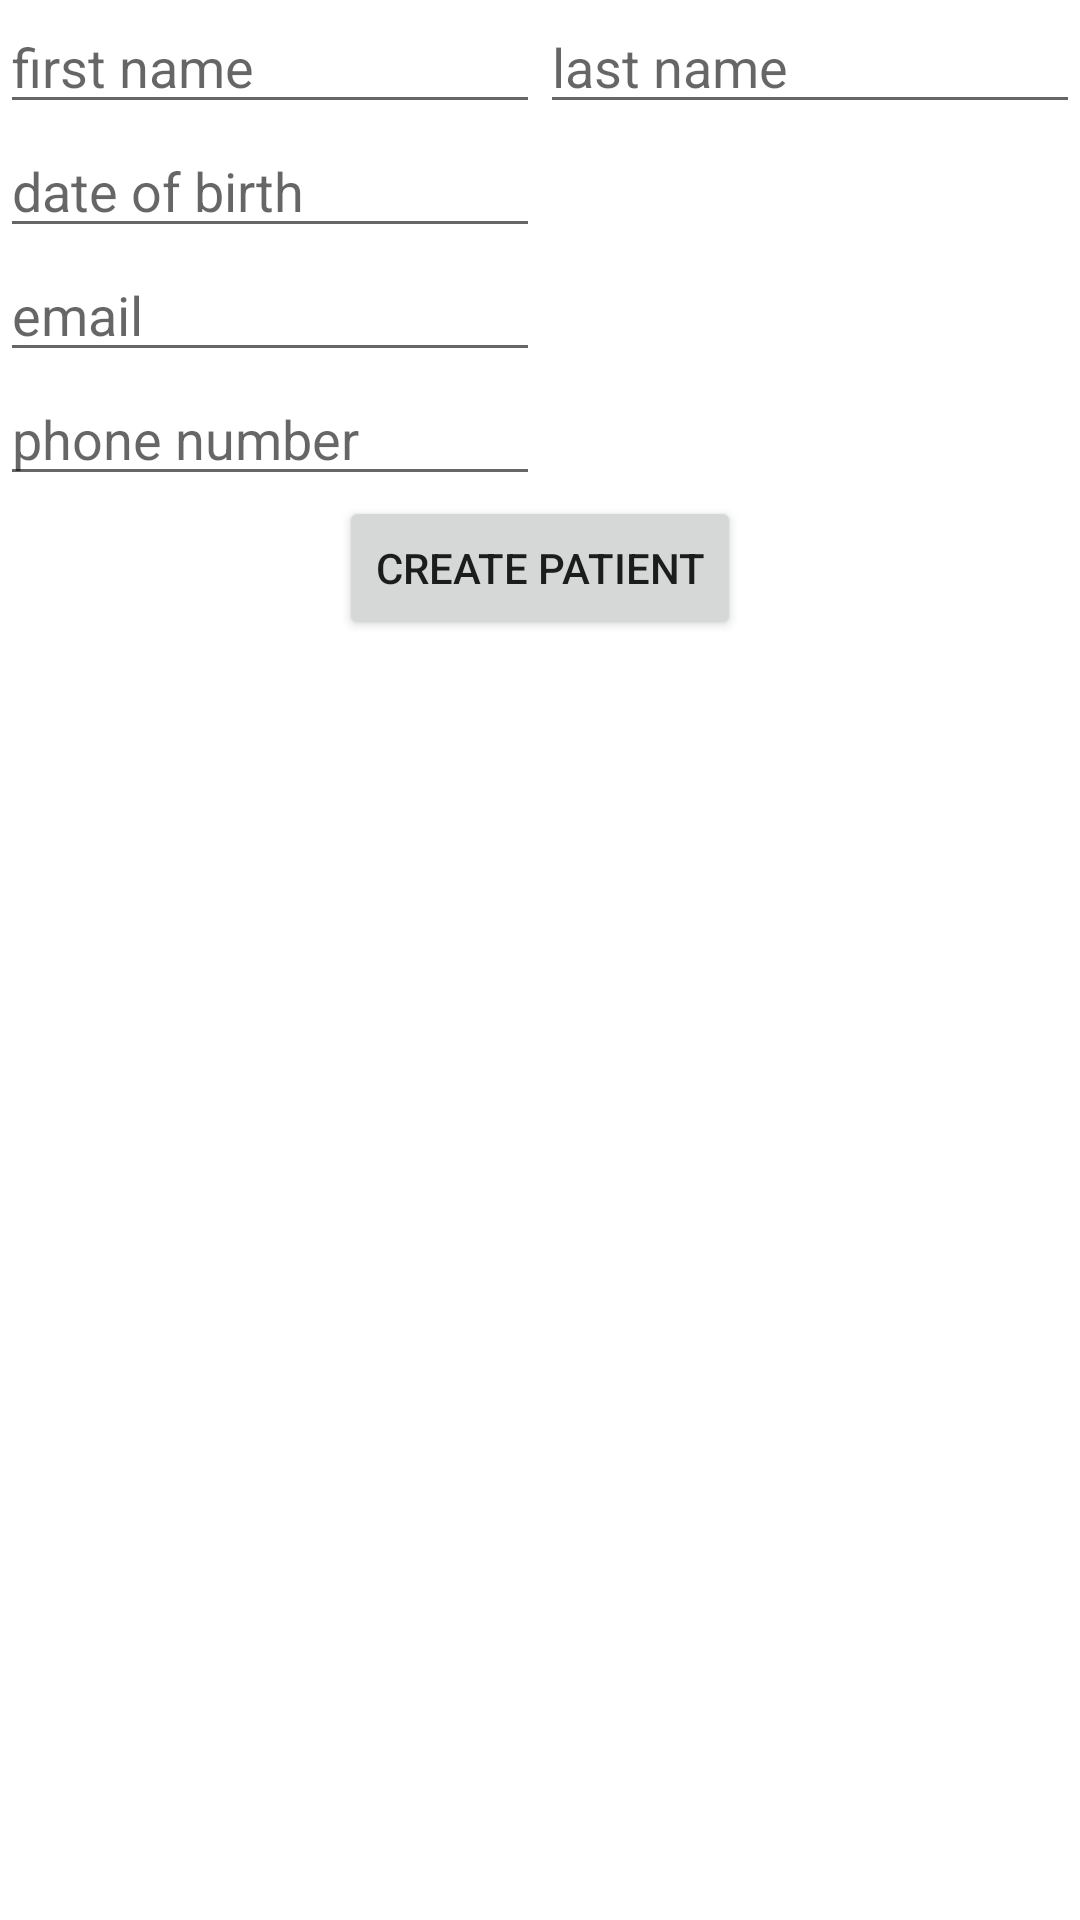

Android layout source for this screen:
<!-- AndroidManifest.xml: application theme Theme.PatientBooking -->
<!-- res/layout/activity_add_profile.xml -->
<?xml version="1.0" encoding="utf-8"?>
<androidx.constraintlayout.widget.ConstraintLayout xmlns:android="http://schemas.android.com/apk/res/android"
    xmlns:app="http://schemas.android.com/apk/res-auto"
    xmlns:tools="http://schemas.android.com/tools"
    android:layout_width="match_parent"
    android:layout_height="match_parent">

    <EditText
        android:id="@+id/first_name"
        android:layout_width="0dp"
        android:layout_height="wrap_content"
        android:hint="first name"
        app:layout_constraintEnd_toStartOf="@id/guideline2"
        app:layout_constraintStart_toStartOf="parent"
        app:layout_constraintTop_toTopOf="parent" />

    <EditText
        android:id="@+id/last_name"
        android:layout_width="0dp"
        android:layout_height="wrap_content"
        android:hint="last name"
        app:layout_constraintEnd_toEndOf="parent"
        app:layout_constraintStart_toEndOf="@id/first_name"
        app:layout_constraintTop_toTopOf="parent" />

    <androidx.constraintlayout.widget.Guideline
        android:id="@+id/guideline2"
        android:layout_width="wrap_content"
        android:layout_height="wrap_content"
        android:orientation="vertical"
        app:layout_constraintGuide_percent="0.5" />

    <EditText
        android:id="@+id/dob"
        android:layout_width="0dp"
        android:layout_height="wrap_content"
        android:ems="10"
        android:hint="date of birth"
        app:layout_constraintEnd_toStartOf="@id/guideline2"
        app:layout_constraintStart_toStartOf="parent"
        app:layout_constraintTop_toBottomOf="@id/first_name" />

    <EditText
        android:id="@+id/email"
        android:layout_width="0dp"
        android:layout_height="wrap_content"
        android:ems="10"

        android:hint="email"
        app:layout_constraintStart_toStartOf="parent"
        app:layout_constraintEnd_toStartOf="@id/guideline2"
        app:layout_constraintTop_toBottomOf="@id/dob" />

    <EditText
        android:id="@+id/editTextPhone"
        android:layout_width="0dp"
        android:layout_height="wrap_content"
        android:ems="10"
        android:hint="phone number"
        android:inputType="phone"
        app:layout_constraintStart_toStartOf="parent"
        app:layout_constraintEnd_toStartOf="@id/guideline2"
        app:layout_constraintTop_toBottomOf="@+id/email" />

    <Button
        android:id="@+id/create_patient"
        android:layout_width="wrap_content"
        android:layout_height="wrap_content"
        android:text="create patient"
        app:layout_constraintEnd_toEndOf="parent"
        app:layout_constraintStart_toStartOf="parent"
        app:layout_constraintTop_toBottomOf="@+id/editTextPhone" />
</androidx.constraintlayout.widget.ConstraintLayout>
<!-- resources referenced by this layout -->
<resources>
  <style name="Theme.PatientBooking" parent="Theme.MaterialComponents.DayNight.DarkActionBar">
          
          <item name="colorPrimary">@color/blue_90</item>
          <item name="colorPrimaryVariant">@color/blue_70</item>
          <item name="colorOnPrimary">@color/white</item>
          
          <item name="colorSecondary">@color/teal_200</item>
          <item name="colorSecondaryVariant">@color/teal_700</item>
          <item name="colorOnSecondary">@color/black</item>
          
          <item name="android:statusBarColor" tools:targetApi="l">?attr/colorPrimaryVariant</item>
          
      </style>
  <color name="blue_90">#011243</color>
  <color name="blue_70">#003AA5</color>
  <color name="white">#FFFFFFFF</color>
  <color name="teal_200">#FF03DAC5</color>
  <color name="teal_700">#FF018786</color>
  <color name="black">#FF000000</color>
</resources>
